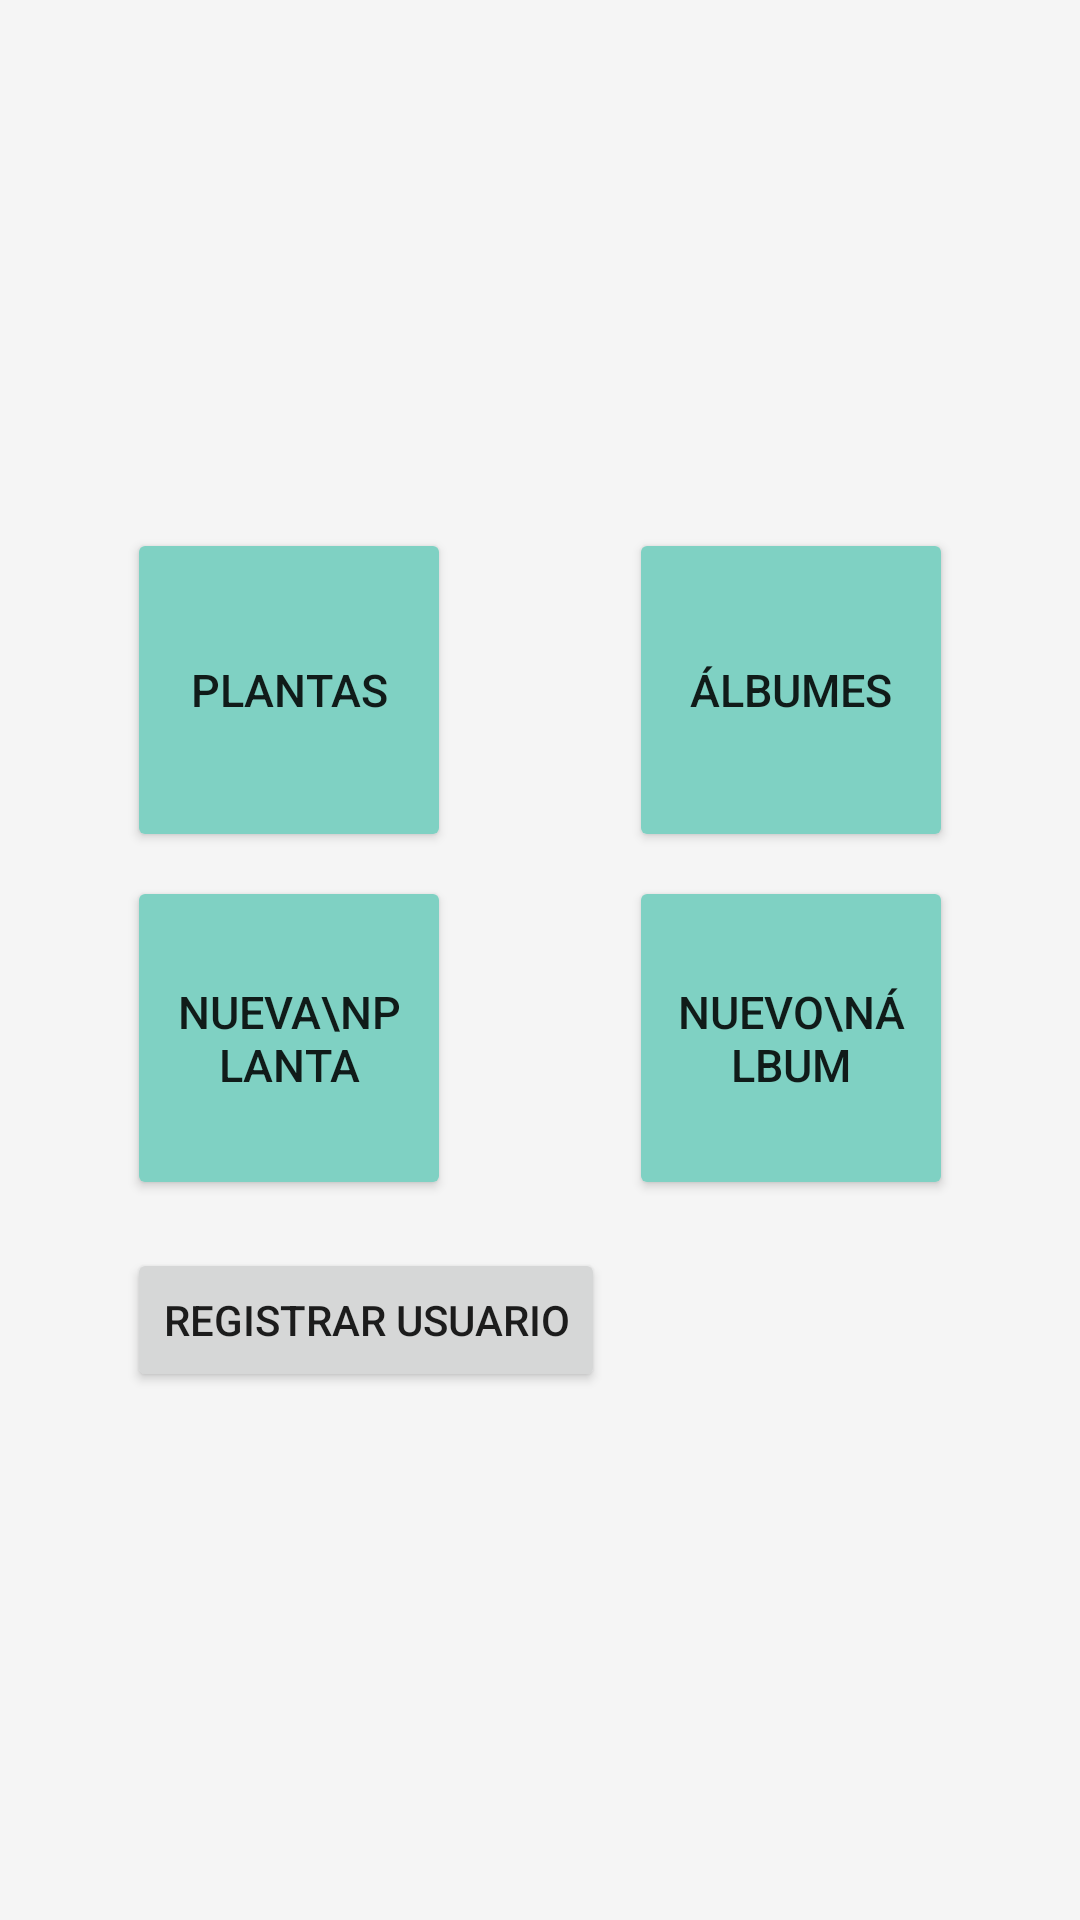

Layout XML and referenced resources for this Android screen:
<!-- AndroidManifest.xml: application theme Theme.MiVivero -->
<!-- res/layout/fragment_vivero.xml -->
<?xml version="1.0" encoding="utf-8"?>
<androidx.constraintlayout.widget.ConstraintLayout
    xmlns:android="http://schemas.android.com/apk/res/android"
    xmlns:app="http://schemas.android.com/apk/res-auto"
    android:layout_width="match_parent"
    android:layout_height="match_parent"
    android:background="#F5F5F5">


    <ImageView
        android:id="@+id/btnUsuario"
        android:layout_width="32dp"
        android:layout_height="32dp"
        android:layout_margin="12dp"
        android:src="@drawable/ic_usuario"
        android:layout_alignParentEnd="true"/>

    
    <GridLayout
        android:id="@+id/gridAcciones"
        android:layout_width="wrap_content"
        android:layout_height="wrap_content"
        android:columnCount="2"
        android:rowCount="2"
        android:useDefaultMargins="true"
        app:layout_constraintTop_toTopOf="parent"
        app:layout_constraintBottom_toBottomOf="parent"
        app:layout_constraintStart_toStartOf="parent"
        app:layout_constraintEnd_toEndOf="parent">

        <Button
            android:id="@+id/btnVerPlantas"
            android:layout_width="108dp"
            android:layout_height="108dp"
            android:padding="15dp"
            android:text="Plantas"
            android:textSize="15sp"
            android:backgroundTint="#7FD1C3"/>

        <Button
            android:id="@+id/btnVerAlbumes"
            android:layout_width="108dp"
            android:layout_height="108dp"
            android:padding="15dp"
            android:text="Álbumes"
            android:textSize="15sp"
            android:backgroundTint="#7FD1C3"/>

        <Button
            android:id="@+id/btnCrearPlanta"
            android:layout_width="108dp"
            android:layout_height="108dp"
            android:padding="15dp"
            android:text="Nueva\nPlanta"
            android:textSize="15sp"
            android:backgroundTint="#7FD1C3"/>

        <Button
            android:id="@+id/btnCrearAlbum"
            android:layout_width="108dp"
            android:layout_height="108dp"
            android:padding="15dp"
            android:text="Nuevo\nÁlbum"
            android:textSize="15sp"
            android:backgroundTint="#7FD1C3"/>



        <Button
            android:id="@+id/btnRegistroUsuario"
            android:layout_width="match_parent"
            android:layout_height="wrap_content"
            android:text="Registrar usuario"
            android:layout_marginTop="12dp"/>

    </GridLayout>

</androidx.constraintlayout.widget.ConstraintLayout>
<!-- resources referenced by this layout -->
<resources>
  <style name="Theme.MiVivero" parent="Base.Theme.MiVivero" />
  <style name="Base.Theme.MiVivero" parent="Theme.MaterialComponents.Light.NoActionBar" />
</resources>
